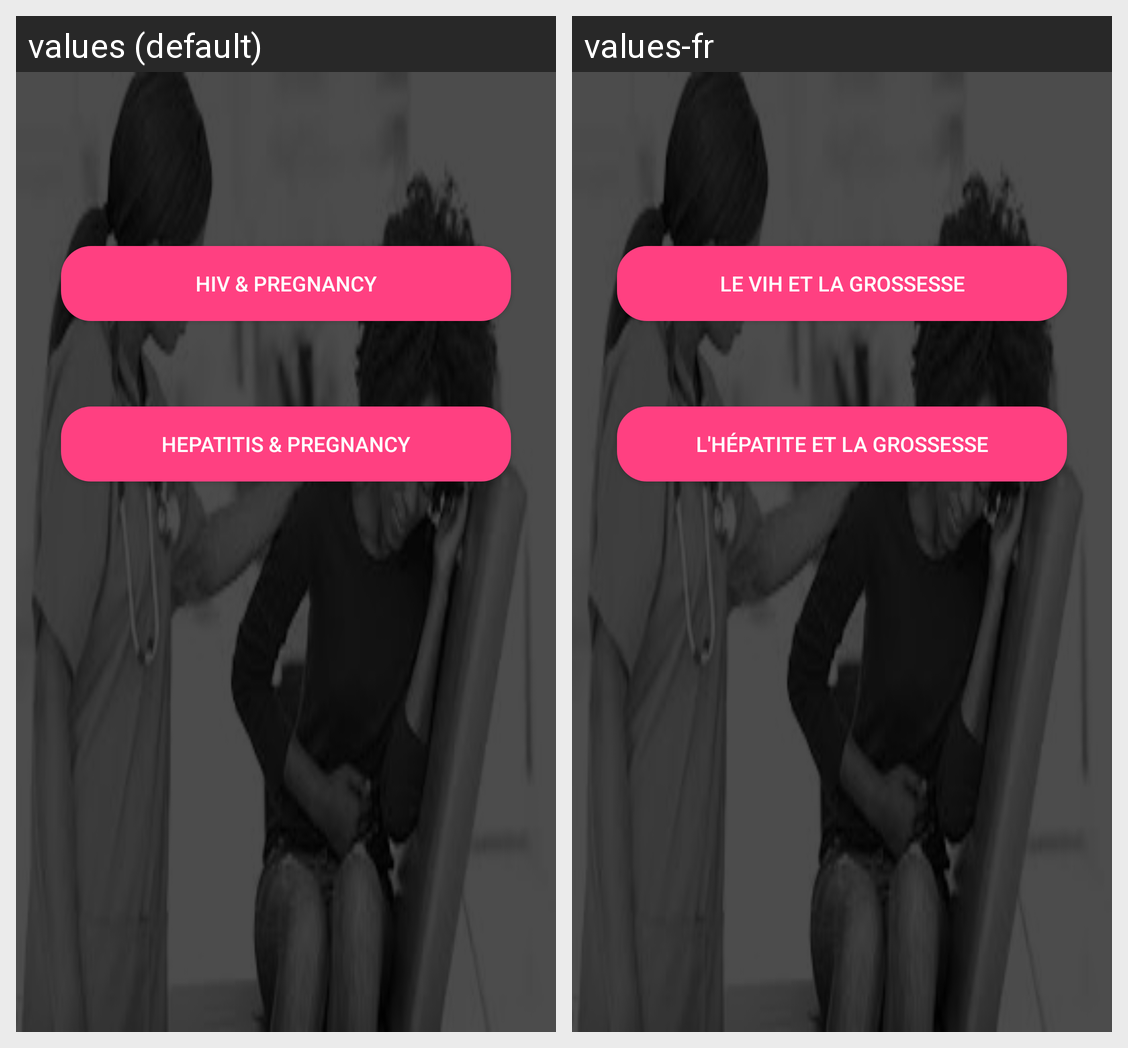

For this localized Android screen grid, give each drawn string resource with its value in every locale shown.
Android screen res/layout/content_special_needs.xml rendered under 2 locales, left to right: values (default), values-fr. Device: Nexus 5 (rendered at 1080×1920; each locale shown at half size, 540×960, under a caption strip naming it); theme AppTheme.
Strings drawn on this screen, with the default value and each locale's value (text and hints the layout hard-codes, and strings that could not be matched under every locale, appear in the picture but are not listed):

title_activity_hiv
  values: HIV & Pregnancy
  values-fr: Le VIH et la Grossesse

title_activity_hepatitis
  values: Hepatitis & Pregnancy
  values-fr: L'Hépatite et la Grossesse
